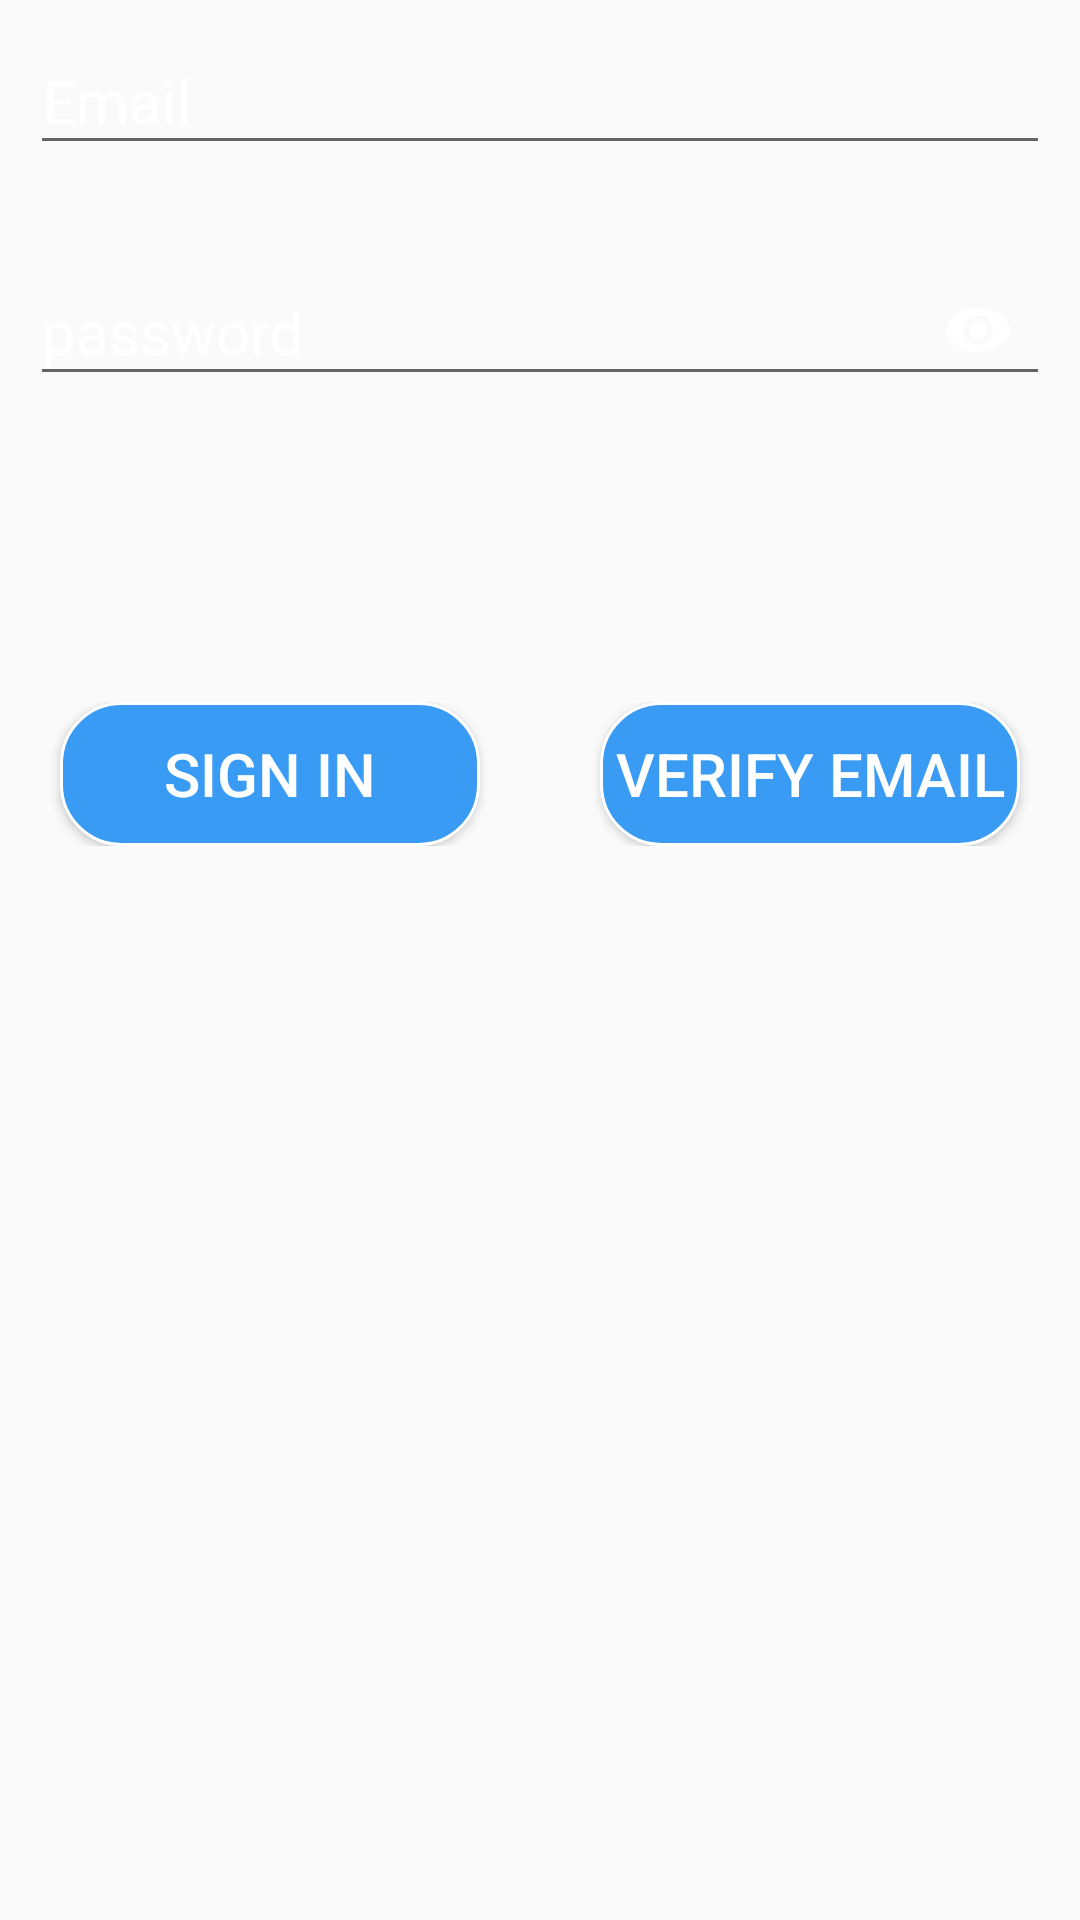

Layout XML and referenced resources for this Android screen:
<!-- AndroidManifest.xml: application theme AppTheme -->
<!-- res/layout/activity_signin.xml -->
<?xml version="1.0" encoding="utf-8"?>
<RelativeLayout
    xmlns:android="http://schemas.android.com/apk/res/android"
    xmlns:app="http://schemas.android.com/apk/res-auto"
    xmlns:tools="http://schemas.android.com/tools"
    android:layout_width="match_parent"
    android:layout_height="match_parent"
    tools:context=".signinActivity"
    android:orientation="vertical"
    >
    <ImageView
        android:layout_width="match_parent"
        android:layout_height="match_parent"
        android:src="@drawable/bakground"
        android:scaleType="centerCrop"
        />
    <ProgressBar
        android:id="@+id/progressbar"
        android:layout_width="wrap_content"
        android:layout_height="wrap_content"
        android:layout_centerInParent="true"
        android:visibility="invisible"

        />

    <LinearLayout
        android:layout_width="match_parent"
        android:layout_height="match_parent"
        android:orientation="vertical"
        >



        <android.support.design.widget.TextInputLayout
            android:layout_width="match_parent"
            android:layout_height="wrap_content"
            android:layout_marginRight="10dp"
            android:layout_marginLeft="10dp"
            android:gravity="center_vertical"
            android:textColorHint="#fff"
            android:layout_marginBottom="20dp"
            >
            <android.support.design.widget.TextInputEditText
                android:id="@+id/email_field_signin"
                android:layout_width="match_parent"
                android:layout_height="wrap_content"
                android:inputType="textEmailAddress"
                android:textSize="20sp"
                android:textColor="#fff"
                android:hint="Email"
                />

        </android.support.design.widget.TextInputLayout>
        <android.support.design.widget.TextInputLayout
            android:layout_width="match_parent"
            android:layout_height="wrap_content"
            app:passwordToggleEnabled="true"
            app:passwordToggleTint="#fff"
            android:layout_marginRight="10dp"
            android:layout_marginLeft="10dp"
            android:gravity="center_vertical"
            android:textColorHint="#fff"
            android:layout_marginBottom="100dp"
            >
            <android.support.design.widget.TextInputEditText
                android:id="@+id/password_field_signin"
                android:layout_width="match_parent"
                android:layout_height="wrap_content"
                android:inputType="textPassword"
                android:textSize="20sp"
                android:textColor="#fff"
                android:hint="password"



                />

        </android.support.design.widget.TextInputLayout>
        <LinearLayout
            android:layout_width="match_parent"
            android:layout_height="wrap_content"
            android:orientation="horizontal"
            android:layout_marginBottom="80dp">
            <Button
                android:id="@+id/singin_btn"
                android:layout_width="0dp"
                android:layout_height="wrap_content"
                android:layout_weight="1"
                android:text="sign in"
                android:background="@drawable/signin"
                android:layout_marginRight="20dp"
                android:layout_marginLeft="20dp"
                android:textColor="#fff"
                android:textSize="20dp"
                />

            <Button
                android:id="@+id/verf_btn"
                android:layout_width="0dp"
                android:layout_height="wrap_content"
                android:layout_weight="1"
                android:text="verify email"
                android:background="@drawable/signin"
                android:layout_marginRight="20dp"
                android:layout_marginLeft="20dp"
                android:textColor="#fff"
                android:textSize="20dp"
                />


        </LinearLayout>
    </LinearLayout>



</RelativeLayout>
<!-- resources referenced by this layout -->
<resources>
  <!-- drawable signin (drawable) -->
  <?xml version="1.0" encoding="utf-8"?>
  <selector xmlns:android="http://schemas.android.com/apk/res/android">
      <item >
          <shape android:shape="rectangle">
              <solid android:color="#3A9BF5"/>
              <corners android:radius="20dp"/>
              <stroke android:color="#fff" android:width="1dp"/>
          </shape>
      </item>
  
  
  </selector>
  <style name="AppTheme" parent="Theme.AppCompat.Light.NoActionBar">
          
          <item name="colorPrimary">@color/colorPrimary</item>
          <item name="colorPrimaryDark">@color/colorPrimaryDark</item>
          <item name="colorAccent">@color/colorAccent</item>
      </style>
  <color name="colorPrimary">#FF1193F7</color>
  <color name="colorPrimaryDark">#FF0D206E</color>
  <color name="colorAccent">#fff</color>
</resources>
